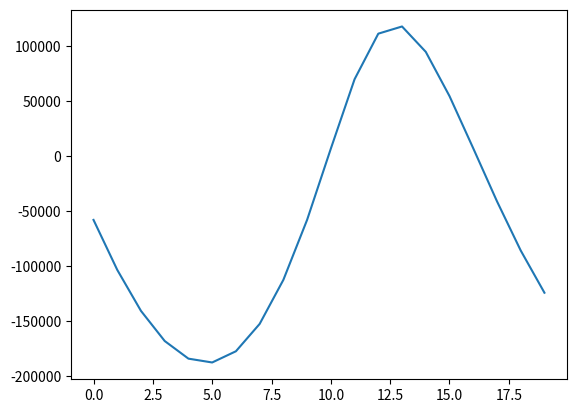
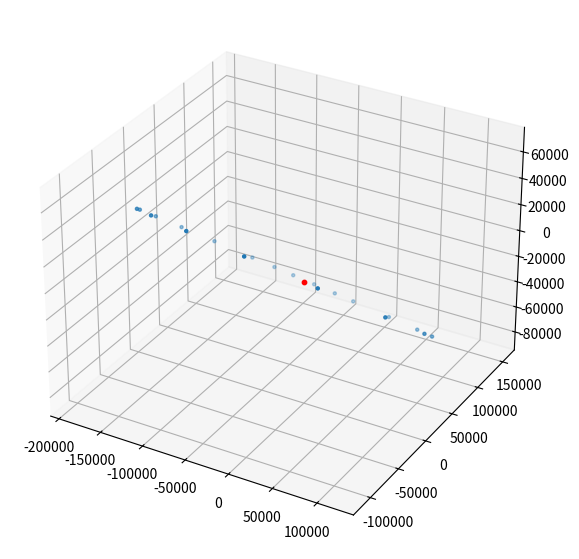

Python code for these plots, in order:
import numpy as np
import matplotlib.pyplot as plt
import mpl_toolkits.mplot3d.axes3d as p3
from datetime import datetime
import matplotlib.animation as animation
#----------------------------------------------------------------------------------
time_1 = datetime.now()

GMS = 37931206.2
GM_Mimas = 2.503489 
GM_Thetys = 41.21
GM_Titan = 8978.14

dt = 3600.0

nt = 20
S = np.zeros((nt,9))
S1 = np.zeros((nt,9))
S2 = np.zeros((nt,9))
S3 = np.zeros((nt,9))

Mimas_pos = np.zeros(3)
Mimas_vel = np.zeros(3)
Mimas_acc = np.zeros(3)
Mimas_acc_new = np.zeros(3)

Thetys_pos = np.zeros(3)
Thetys_vel = np.zeros(3)
Thetys_acc = np.zeros(3)
Thetys_acc_new = np.zeros(3)

Titan_pos = np.zeros(3)
Titan_vel = np.zeros(3)
Titan_acc = np.zeros(3)
Titan_acc_new = np.zeros(3)

Mimas_pos[:] = [-5.810375154371507E+04, 1.457217395207454E+05, -7.653232466058011E+04]
Mimas_vel[:] = [-1.412505918711402E+01, 1.326791568773807E+00, 6.383898069507170E-01]
Mimas_acc[:] = [0,0,0]
Mimas_acc_new[:] = [0,0,0]

Thetys_pos[:] = [8.483395081361104E+07, -2.451844175469960E+08, 1.265076985489711E+08]
Thetys_vel[:] = [8.409967324758574E+03, 8.936994802880729E+03, -5.540300346589594E+03]
Thetys_acc[:] = [0,0,0]
Thetys_acc_new[:] = [0,0,0]

Titan_pos[:] = [1.080416731555666E+09, 5.169709280480295E+08, -3.742024710406277E+08]
Titan_vel[:] = [-5.660865246081125E+03, 1.298776350694247E+04, -6.211781636886458E+03]
Titan_acc[:] = [0,0,0]
Titan_acc_new[:] = [0,0,0]

Mimas_data = np.zeros((nt,3))
Mimas_data[0,:] = Mimas_pos
time = np.arange(0,nt,1)

for t in range(1,nt):
    Mimas_acc_new = -(GMS)/(np.linalg.norm(Mimas_pos)**3)*Mimas_pos
    Mimas_vel += (Mimas_acc + Mimas_acc_new)*0.5*dt
    Mimas_acc = Mimas_acc_new
    Mimas_pos += Mimas_vel*dt + Mimas_acc*0.5*dt**2
    Mimas_data[t] = Mimas_pos

plt.figure()
plt.plot(time,Mimas_data[:,0])
plt.show()

fig = plt.figure(figsize=(7,7))
ax = fig.add_subplot(111,projection='3d')
ax.scatter(0,0,0,s=10,c='r')
ax.scatter(Mimas_data[:,0],Mimas_data[:,1],Mimas_data[:,2],s=5)
plt.show()

time_2 = datetime.now()
ex_time = time_2-time_1
print('Running time : ',ex_time)